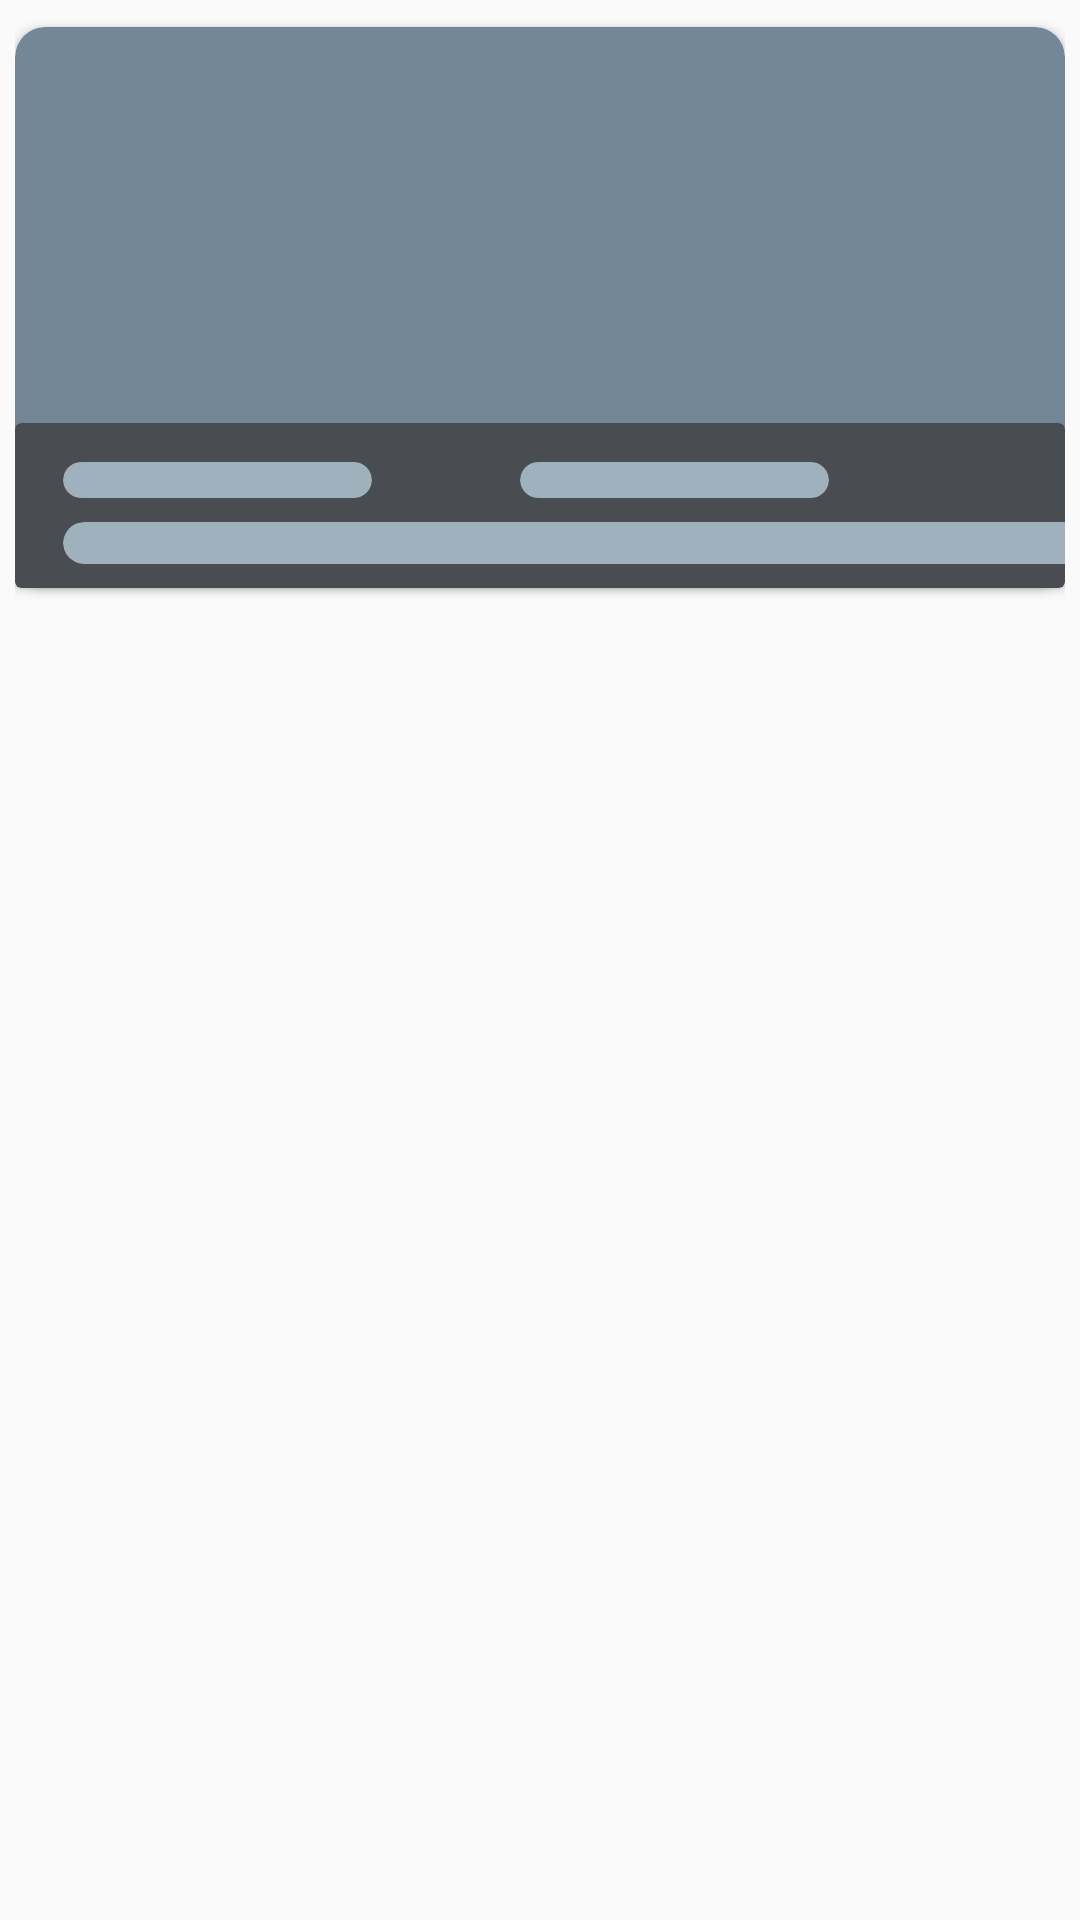

Reconstruct the res/layout file that produces this screen, plus the resources it refers to.
<!-- AndroidManifest.xml: application theme Theme.AppCompat.DayNight.NoActionBar -->
<!-- res/layout/recipe_placeholder_item.xml -->
<?xml version="1.0" encoding="utf-8"?>
<androidx.constraintlayout.widget.ConstraintLayout xmlns:android="http://schemas.android.com/apk/res/android"
    xmlns:app="http://schemas.android.com/apk/res-auto"
    xmlns:tools="http://schemas.android.com/tools"
    android:layout_width="match_parent"
    android:layout_height="wrap_content"
    android:paddingLeft="5dp"
    android:paddingTop="5dp"
    android:paddingRight="5dp"
    android:paddingBottom="5dp">


    <androidx.cardview.widget.CardView
        android:id="@+id/thumbnail"
        android:layout_width="0dp"
        android:layout_height="187dp"
        android:layout_marginTop="4dp"
        app:cardBackgroundColor="#738799"
        app:cardCornerRadius="10dp"
        app:layout_constraintEnd_toEndOf="parent"
        app:layout_constraintHorizontal_bias="0.555"
        app:layout_constraintStart_toStartOf="parent"
        app:layout_constraintTop_toTopOf="parent" />


    <androidx.cardview.widget.CardView
        android:id="@+id/view2"
        android:layout_width="0dp"
        android:layout_height="55dp"
        android:background="@drawable/post_back"
        app:cardBackgroundColor="#494C50"
        app:layout_constraintBottom_toBottomOf="@+id/thumbnail"
        app:layout_constraintEnd_toEndOf="parent"
        app:layout_constraintHorizontal_bias="0.555"
        app:layout_constraintStart_toStartOf="parent" />

    <androidx.cardview.widget.CardView
        android:id="@+id/name"
        android:layout_width="358dp"
        android:layout_height="14dp"
        android:layout_marginStart="16dp"
        android:layout_marginBottom="8dp"
        android:background="#57898997"
        app:cardBackgroundColor="#9FB1BD"
        app:cardCornerRadius="7dp"
        app:layout_constraintBottom_toBottomOf="@+id/thumbnail"
        app:layout_constraintEnd_toEndOf="parent"
        app:layout_constraintHorizontal_bias="0.0"
        app:layout_constraintStart_toStartOf="parent" />

    <androidx.cardview.widget.CardView
        android:layout_width="103dp"
        android:layout_height="12dp"
        android:layout_marginBottom="8dp"
        android:background="#303036"
        app:cardBackgroundColor="#9FB1BD"
        app:cardCornerRadius="6dp"
        app:layout_constraintBottom_toTopOf="@+id/name"
        app:layout_constraintEnd_toEndOf="parent"
        app:layout_constraintHorizontal_bias="0.385"
        app:layout_constraintStart_toEndOf="@+id/view" />

    <androidx.cardview.widget.CardView
        android:id="@+id/view"
        android:layout_width="103dp"
        android:layout_height="12dp"
        android:layout_marginStart="16dp"
        android:layout_marginBottom="8dp"
        android:background="#3D3E41"
        app:cardBackgroundColor="#9FB1BD"
        app:cardCornerRadius="6dp"
        app:layout_constraintBottom_toTopOf="@+id/name"
        app:layout_constraintStart_toStartOf="parent" />
</androidx.constraintlayout.widget.ConstraintLayout>
<!-- resources referenced by this layout -->
<resources>
  <!-- drawable post_back (drawable) -->
  <?xml version="1.0" encoding="utf-8" ?>
  <selector xmlns:android="http://schemas.android.com/apk/res/android">
      <item>
          <shape android:shape="rectangle">
              <solid android:color="#8B161618" />
              <corners
                  android:bottomLeftRadius="@dimen/corner"
                  android:bottomRightRadius="@dimen/corner" />
          </shape>
      </item>
  </selector>
  <dimen name="corner">18dp</dimen>
</resources>
